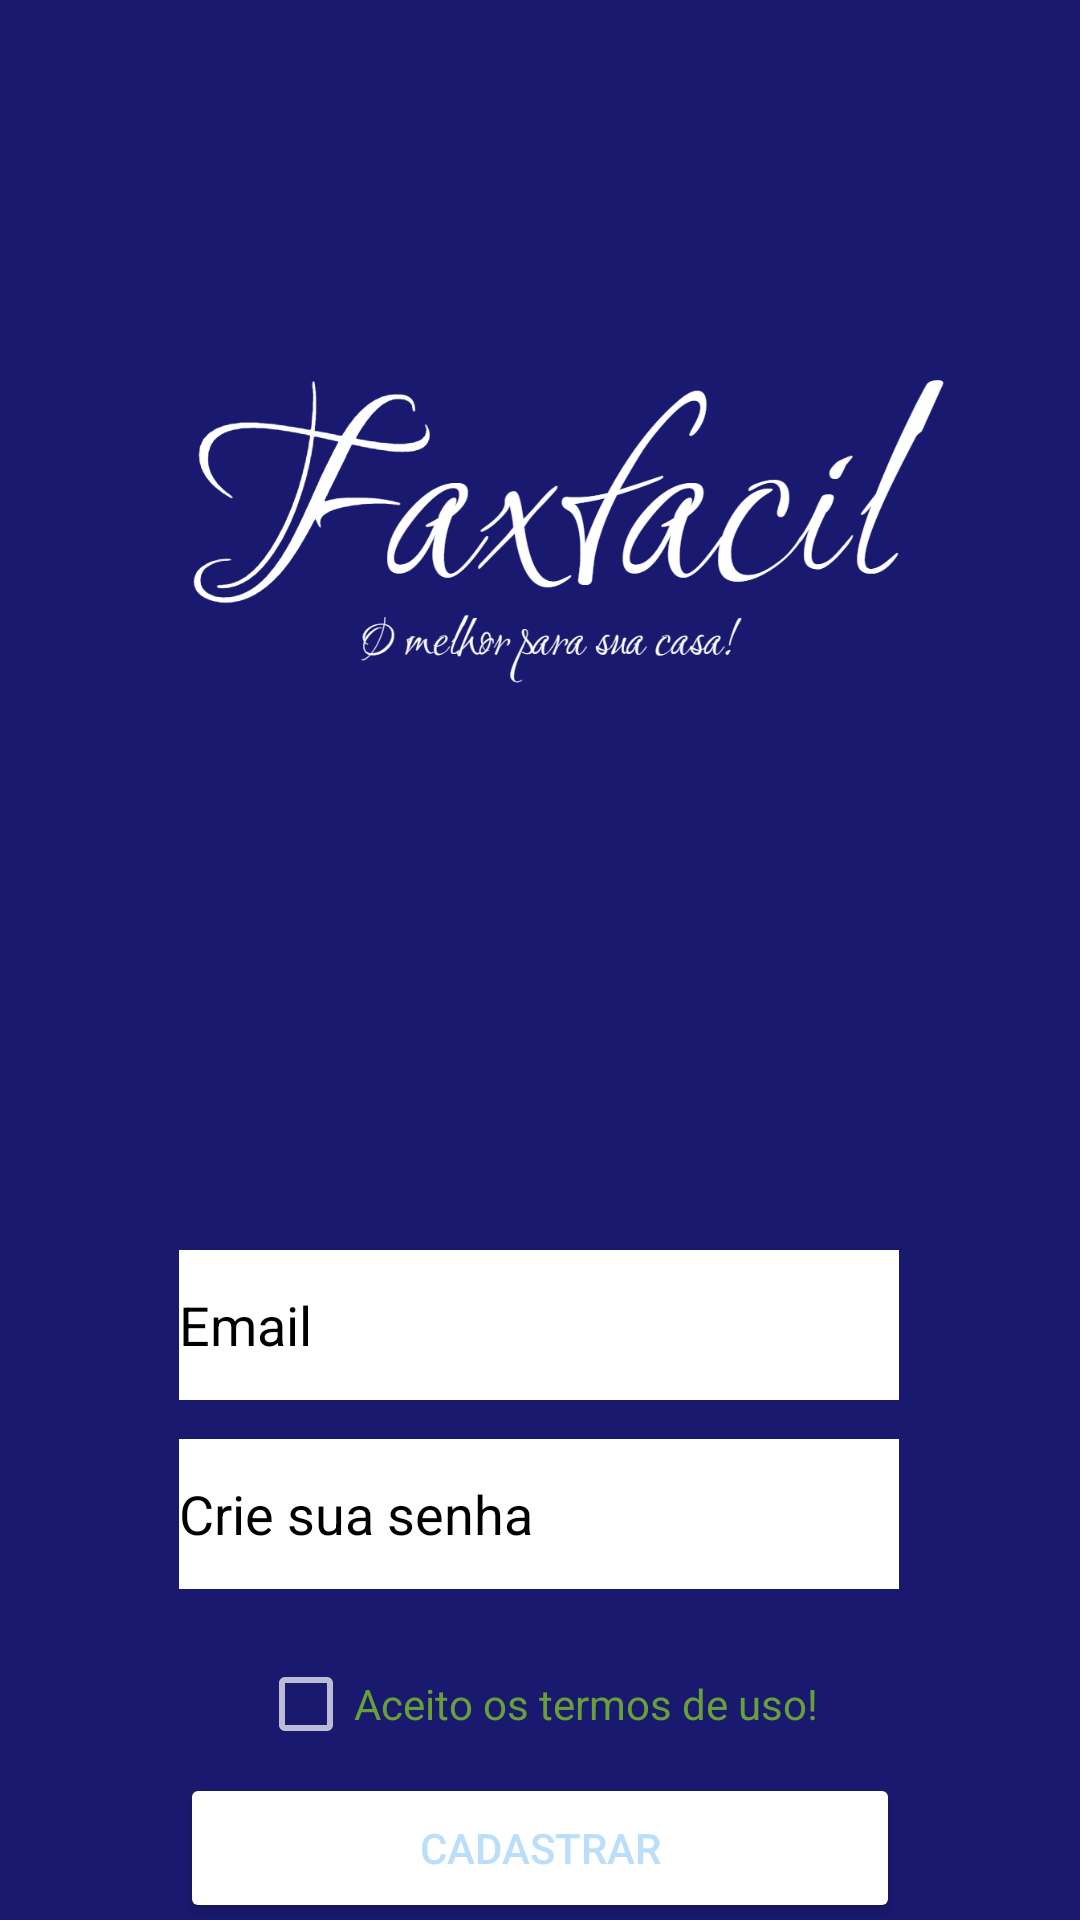

The Android layout XML behind this screen, and the referenced resources:
<!-- AndroidManifest.xml: application theme Theme.FaxFacil -->
<!-- res/layout/activity_segunda_tela.xml -->
<?xml version="1.0" encoding="utf-8"?>
<androidx.constraintlayout.widget.ConstraintLayout xmlns:android="http://schemas.android.com/apk/res/android"
    xmlns:app="http://schemas.android.com/apk/res-auto"
    xmlns:tools="http://schemas.android.com/tools"
    android:layout_width="match_parent"
    android:layout_height="match_parent"
    android:background="#191970"
    tools:context=".SegundaTela">

    <EditText
        android:id="@+id/crtemail"
        android:layout_width="240dp"
        android:layout_height="50dp"
        android:autofillHints=""
        android:background="@color/white"
        android:ems="10"
        android:hint="Email"
        android:inputType="textEmailAddress"
        android:minHeight="48dp"
        android:textColor="#000000"
        android:textColorHint="#000000"
        app:layout_constraintBottom_toBottomOf="parent"
        app:layout_constraintEnd_toEndOf="parent"
        app:layout_constraintHorizontal_bias="0.497"
        app:layout_constraintStart_toStartOf="parent"
        app:layout_constraintTop_toBottomOf="@+id/imageView2"
        app:layout_constraintVertical_bias="0.098" />

    <EditText
        android:id="@+id/crtsenha"
        android:layout_width="240dp"
        android:layout_height="50dp"
        android:autofillHints=""
        android:background="@color/white"
        android:ems="10"
        android:hint="@string/crie_sua_senha"
        android:inputType="textPassword"
        android:minHeight="48dp"
        android:textColor="#000000"
        android:textColorHint="#000000"
        app:layout_constraintBottom_toBottomOf="parent"
        app:layout_constraintEnd_toEndOf="parent"
        app:layout_constraintHorizontal_bias="0.497"
        app:layout_constraintStart_toStartOf="parent"
        app:layout_constraintTop_toBottomOf="@+id/crtemail"
        app:layout_constraintVertical_bias="0.105"
        tools:ignore="SpeakableTextPresentCheck" />

    <CheckBox
        android:id="@+id/checkBox"
        android:layout_width="wrap_content"
        android:layout_height="wrap_content"
        android:text="@string/aceito_os_termos_de_uso"
        android:textColor="#689F38"
        app:layout_constraintBottom_toBottomOf="parent"
        app:layout_constraintEnd_toEndOf="parent"
        app:layout_constraintHorizontal_bias="0.497"
        app:layout_constraintStart_toStartOf="parent"
        app:layout_constraintTop_toBottomOf="@+id/crtsenha"
        app:layout_constraintVertical_bias="0.23" />

    <ImageView
        android:id="@+id/imageView2"
        android:layout_width="289dp"
        android:layout_height="398dp"
        app:layout_constraintEnd_toEndOf="parent"
        app:layout_constraintStart_toStartOf="parent"
        app:layout_constraintTop_toTopOf="parent"
        app:srcCompat="@drawable/faxfacil_o_melhor_para_sua_casa_"
        android:contentDescription="@string/todo" />

    <Button
        android:id="@+id/btncadastrar"
        android:layout_width="240dp"
        android:layout_height="50dp"
        android:backgroundTint="#176E23"
        android:backgroundTintMode="add"
        android:text="@string/cadastra"
        android:textColor="#BBDEFB"
        app:layout_constraintBottom_toBottomOf="parent"
        app:layout_constraintEnd_toEndOf="parent"
        app:layout_constraintStart_toStartOf="parent"
        app:layout_constraintTop_toBottomOf="@+id/checkBox" />
</androidx.constraintlayout.widget.ConstraintLayout>
<!-- resources referenced by this layout -->
<resources>
  <!-- drawable faxfacil_o_melhor_para_sua_casa_: png bitmap (drawable, 79074 bytes) -->
  <string name="aceito_os_termos_de_uso">Aceito os termos de uso!</string>
  <string name="cadastra">Cadastrar</string>
  <string name="crie_sua_senha">Crie sua senha</string>
  <string name="todo">TODO</string>
  <style name="Theme.FaxFacil" parent="Theme.MaterialComponents.NoActionBar">
          
          <item name="colorPrimary">@color/purple_500</item>
          <item name="colorPrimaryVariant">@color/black</item>
          <item name="colorOnPrimary">@color/white</item>
          
          <item name="colorSecondary">@color/teal_200</item>
          <item name="colorSecondaryVariant">@color/teal_700</item>
          <item name="colorOnSecondary">@color/black</item>
          
          <item name="android:statusBarColor">?attr/colorPrimaryVariant</item>
          
      </style>
  <!-- not gathered from this repository: default colours our renderer supplied (Android Studio template values) -->
  <color name="purple_500">#FF6200EE</color>
  <color name="teal_200">#FF03DAC5</color>
  <color name="teal_700">#FF018786</color>
  <color name="black">#FF000000</color>
  <color name="white">#FFFFFFFF</color>
</resources>
